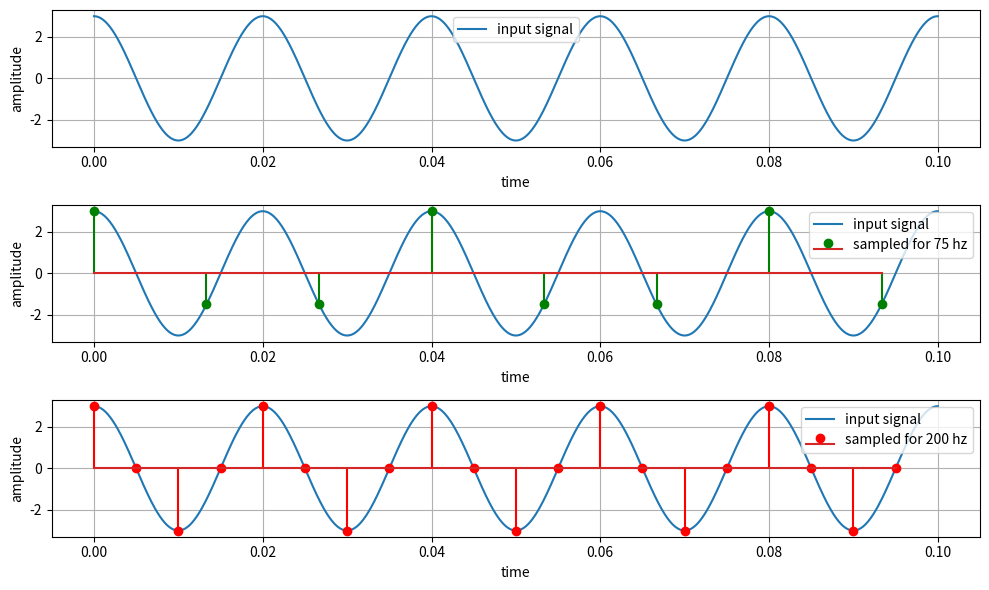

The matplotlib source for this figure:
'''
Consider the continuous-time analog signal x(t)=3cos(100πt). Sample the analog 
signal at 200 Hz and 75 Hz. Show the discrete-time signal after sampling. ⟹
realization
'''
import numpy as np
import matplotlib.pyplot as plt

def ax(t):
    return 3 * np.cos(100 * np.pi * t)  # 50 Hz cosine signal

n=np.linspace(0, 0.1, 1000)
y = 3*np.cos(100*np.pi*n)

plt.figure(figsize=(10,6))
plt.subplot(3,1,1)
plt.plot(n, y, label = 'input signal')
plt.legend()
plt.xlabel('time')
plt.ylabel('amplitude')
plt.grid()

n1=np.arange(0,0.1, 1/75)
y1=3*np.cos(100*np.pi* n1)
plt.subplot(3,1,2)
plt.plot(n, y, label = 'input signal')
plt.stem(n1,y1, 'g', label='sampled for 75 hz')
plt.legend()
plt.xlabel('time')
plt.ylabel('amplitude')
plt.grid()

n2=np.arange(0,0.1, 1/200)
y2=3*np.cos(100*np.pi* n2)
plt.subplot(3,1,3)
plt.plot(n, y, label = 'input signal')
plt.stem(n2,y2, 'r', label='sampled for 200 hz')
plt.legend()
plt.xlabel('time')
plt.ylabel('amplitude')
plt.grid()

plt.tight_layout()
plt.show()
